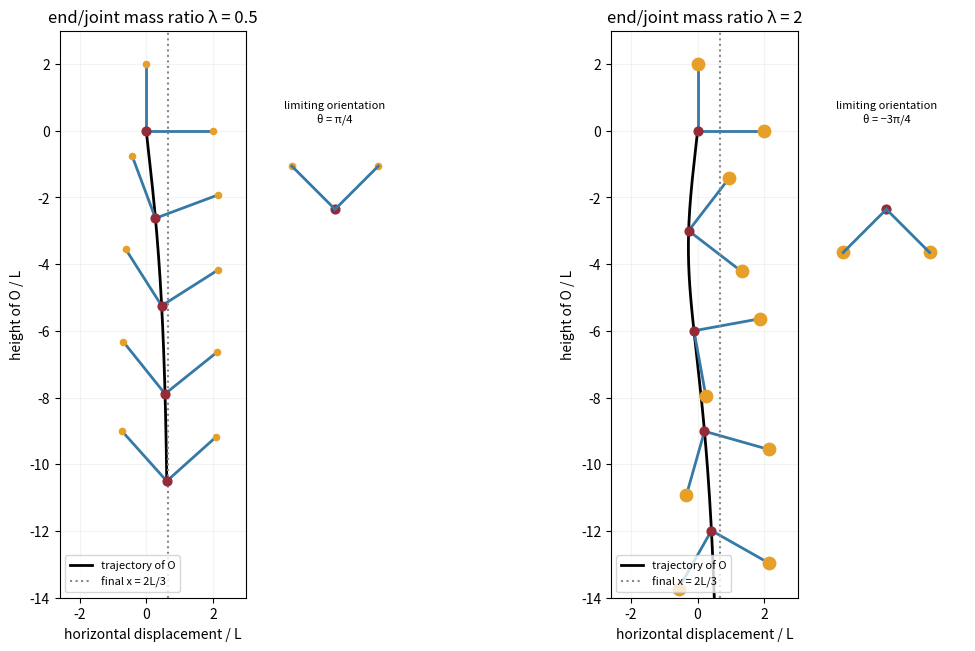

Generate this figure with matplotlib:
"""Original sketch; Python 3.14, NumPy 2.3.5, Matplotlib 3.10.7.
Run with an externally supplied MPLCONFIGDIR. Writes only its PNG basename to cwd.
"""
import math
import numpy as np
import matplotlib
matplotlib.use('Agg')
import matplotlib.pyplot as plt
fig,axes=plt.subplots(1,2,figsize=(11,6.4),dpi=100,layout='constrained')
for ax,lam,endpoint in zip(axes,[.5,2.],[math.pi/4,-3*math.pi/4]):
    th=np.linspace(0,endpoint*.93,1000)
    psi=th-math.pi/4
    x=2/3*(1+np.sin(th)-np.cos(th))
    z=2*math.sqrt(2)*(1+2*lam)/(3*(1-lam))*np.log(np.abs(np.tan(psi/2))/math.tan(math.pi/8))-2*math.sqrt(2)/3*(np.cos(psi)-1/math.sqrt(2))
    ax.plot(x,z,color='black',lw=2,label='trajectory of O')
    targets=np.linspace(0,min(12,-z[-1]),5)
    for d in targets:
        i=np.argmin(np.abs(z+d)); t=th[i]; origin=np.array([x[i],z[i]])
        # Full rods are 2L long. Axes are in units of L, with equal aspect.
        ends=[origin+2*np.array([np.cos(t),np.sin(t)]),origin+2*np.array([-np.sin(t),np.cos(t)])]
        for end in ends:
            ax.plot([origin[0],end[0]],[origin[1],end[1]],color='#3579a6',lw=2)
            ax.scatter(*end,s=40*lam,color='#e6a029',zorder=3)
        ax.scatter(*origin,s=40,color='#942b37',zorder=3)
    ax.axvline(2/3,ls=':',color='#888888',label='final x = 2L/3')
    ax.set(xlim=(-2.6,3),ylim=(-14,3),xlabel='horizontal displacement / L',ylabel='height of O / L',title=f'end/joint mass ratio λ = {lam:g}')
    ax.set_aspect('equal'); ax.grid(alpha=.15); ax.legend(loc='lower left',fontsize=8)
    inset=ax.inset_axes([1.05,.53,.85,.31])
    for angle in [endpoint,endpoint+math.pi/2]:
        end=2*np.array([math.cos(angle),math.sin(angle)])
        inset.plot([0,end[0]],[0,end[1]],color='#3579a6',lw=2)
        inset.scatter(*end,s=40*lam,color='#e6a029')
    inset.scatter(0,0,s=40,color='#942b37')
    inset.set(xlim=(-2.6,2.6),ylim=(-2.6,2.6)); inset.set_aspect('equal'); inset.axis('off')
    inset.set_title('limiting orientation\n'+('θ = π/4' if lam<1 else 'θ = −3π/4'),fontsize=8)
fig.savefig('paper-68-sedimentation.png',facecolor='white',transparent=False)
